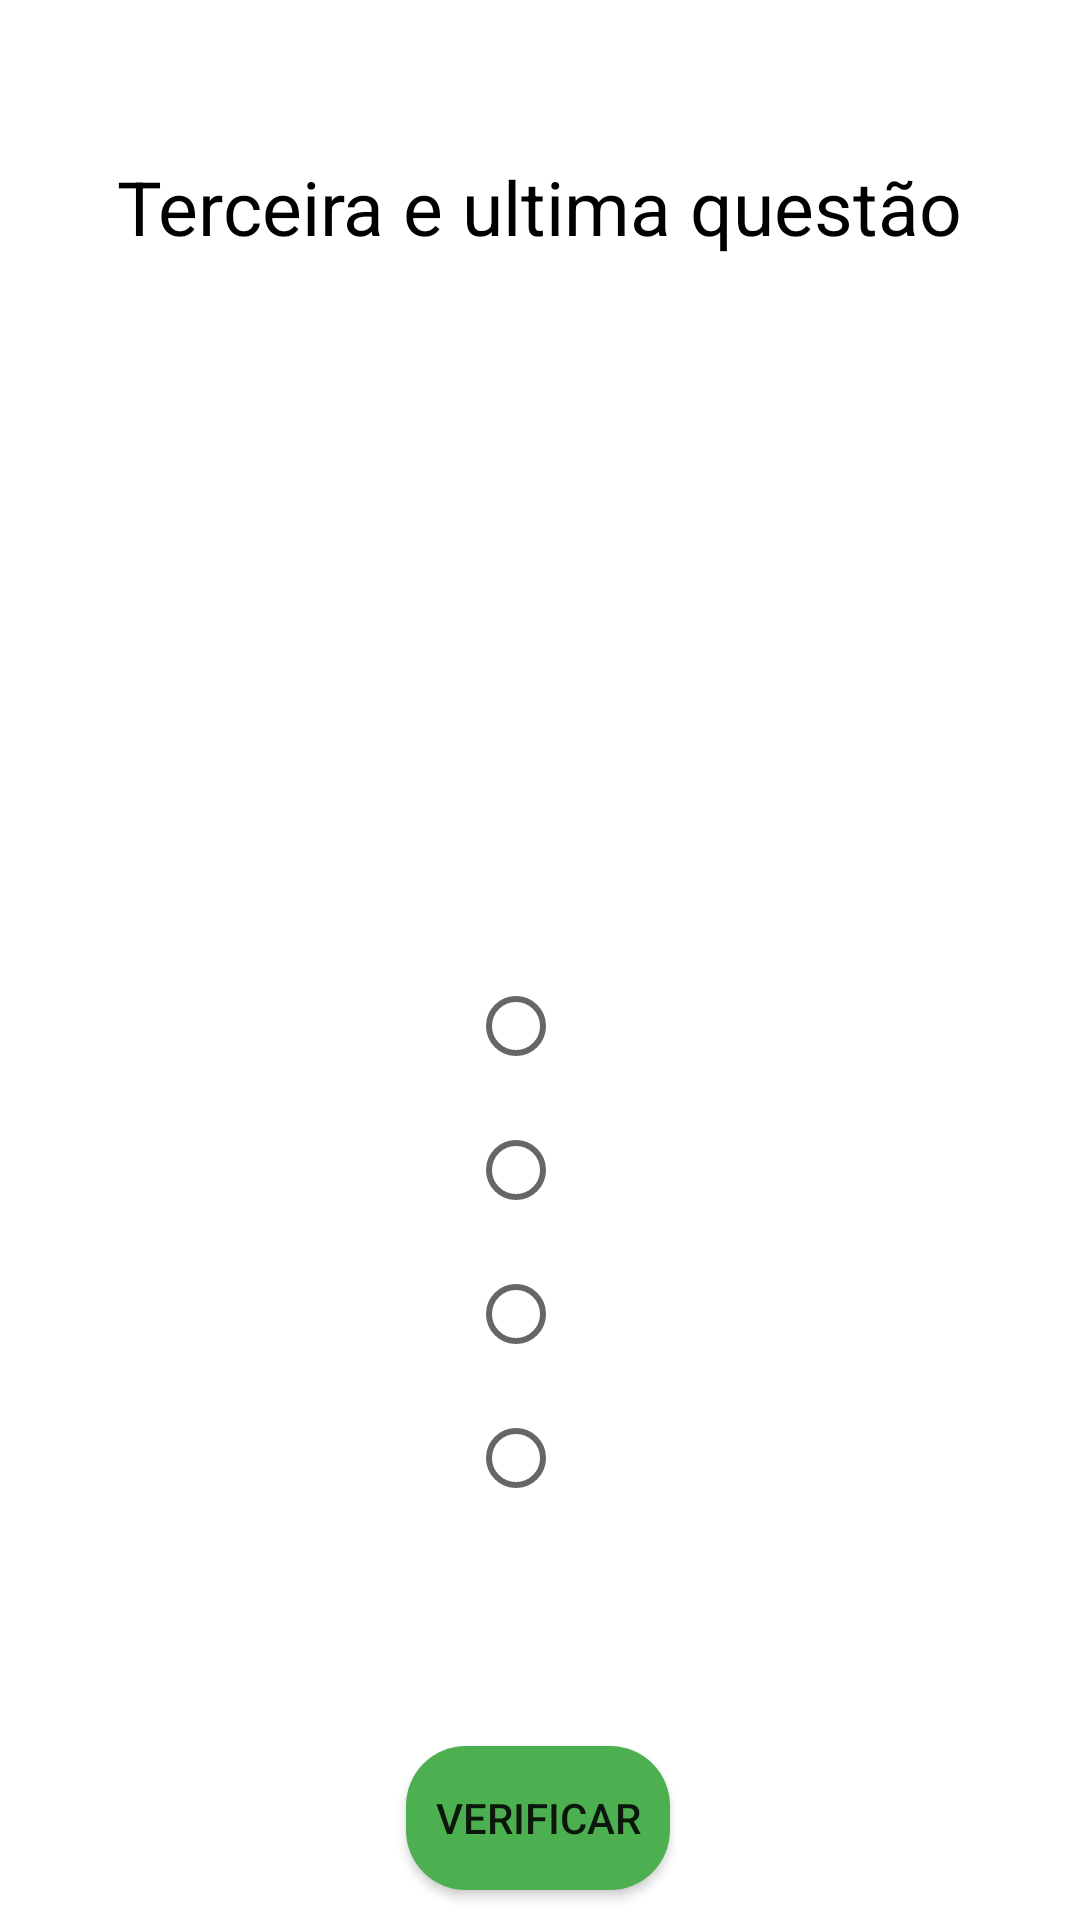

This screen was rendered from an Android layout file. Write that file and the resources it references.
<!-- AndroidManifest.xml: application theme Theme.MatheusOliveira_RM88430 -->
<!-- res/layout/fragment_questao03.xml -->
<?xml version="1.0" encoding="utf-8"?>
<androidx.constraintlayout.widget.ConstraintLayout xmlns:android="http://schemas.android.com/apk/res/android"
    xmlns:app="http://schemas.android.com/apk/res-auto"
    xmlns:tools="http://schemas.android.com/tools"
    android:layout_width="match_parent"
    android:layout_height="match_parent"
    tools:context=".HomeFragment">

    
    <TextView
        android:id="@+id/firstQuestion"
        android:layout_width="wrap_content"
        android:layout_height="wrap_content"
        android:layout_marginTop="52dp"
        android:text="Terceira e ultima questão"
        android:textColor="@color/black"
        android:textSize="25dp"
        app:layout_constraintEnd_toEndOf="parent"
        app:layout_constraintStart_toStartOf="parent"
        app:layout_constraintTop_toTopOf="parent" />

    <TextView
        android:id="@+id/pergunta01"
        android:layout_width="wrap_content"
        android:layout_height="wrap_content"
        android:layout_marginTop="168dp"
        android:textColor="@color/black"
        android:text=""
        android:textSize="25dp"
        app:layout_constraintEnd_toEndOf="parent"
        app:layout_constraintStart_toStartOf="parent"
        app:layout_constraintTop_toBottomOf="@+id/firstQuestion" />

    <RadioGroup
        android:id="@+id/radioGroup"
        android:layout_width="match_parent"
        android:layout_height="wrap_content"
        android:gravity="center"
        android:textColor="@color/black"
        app:layout_constraintBottom_toBottomOf="parent"
        app:layout_constraintEnd_toEndOf="parent"
        app:layout_constraintStart_toStartOf="parent"
        app:layout_constraintTop_toBottomOf="@+id/pergunta01"
        app:layout_constraintVertical_bias="0.191">

        <RadioButton
            android:id="@+id/alternativa01"
            android:layout_width="wrap_content"
            android:layout_height="wrap_content"
            android:textColor="@color/black"
            android:textSize="25dp" />

        <RadioButton
            android:id="@+id/alternativa02"
            android:layout_width="wrap_content"
            android:layout_height="wrap_content"
            android:textColor="@color/black"
            android:textSize="25dp" />

        <RadioButton
            android:id="@+id/alternativa03"
            android:layout_width="wrap_content"
            android:layout_height="wrap_content"
            android:textColor="@color/black"
            android:textSize="25dp" />

        <RadioButton
            android:id="@+id/alternativa04"
            android:layout_width="wrap_content"
            android:layout_height="wrap_content"
            android:textColor="@color/black"
            android:textSize="25dp" />

    </RadioGroup>

    <Button
        android:id="@+id/btnVerificar"
        android:layout_width="wrap_content"
        android:layout_height="wrap_content"
        android:layout_marginTop="72dp"
        android:background="@drawable/rounded_button"
        android:text="Verificar"
        app:layout_constraintEnd_toEndOf="parent"
        app:layout_constraintHorizontal_bias="0.498"
        app:layout_constraintStart_toStartOf="parent"
        app:layout_constraintTop_toBottomOf="@+id/radioGroup" />


</androidx.constraintlayout.widget.ConstraintLayout>
<!-- resources referenced by this layout -->
<resources>
  <color name="black">#FF000000</color>
  <!-- drawable rounded_button (drawable) -->
  <shape xmlns:android="http://schemas.android.com/apk/res/android">
      <solid android:color="#4CAF50" /> 
      <corners android:radius="20dp" /> 
  </shape>
  <style name="Theme.MatheusOliveira_RM88430" parent="Theme.MaterialComponents.DayNight.DarkActionBar">
          
          <item name="colorPrimary">@color/purple_500</item>
          <item name="colorPrimaryVariant">@color/purple_700</item>
          <item name="colorOnPrimary">@color/white</item>
          
          <item name="colorSecondary">@color/teal_200</item>
          <item name="colorSecondaryVariant">@color/teal_700</item>
          <item name="colorOnSecondary">@color/black</item>
          
          <item name="android:statusBarColor">?attr/colorPrimaryVariant</item>
          
      </style>
  <color name="purple_500">#FC3E8D41</color>
  <color name="purple_700">#FF3700B3</color>
  <color name="white">#FFFFFFFF</color>
  <color name="teal_200">#FF03DAC5</color>
  <color name="teal_700">#FF018786</color>
</resources>
